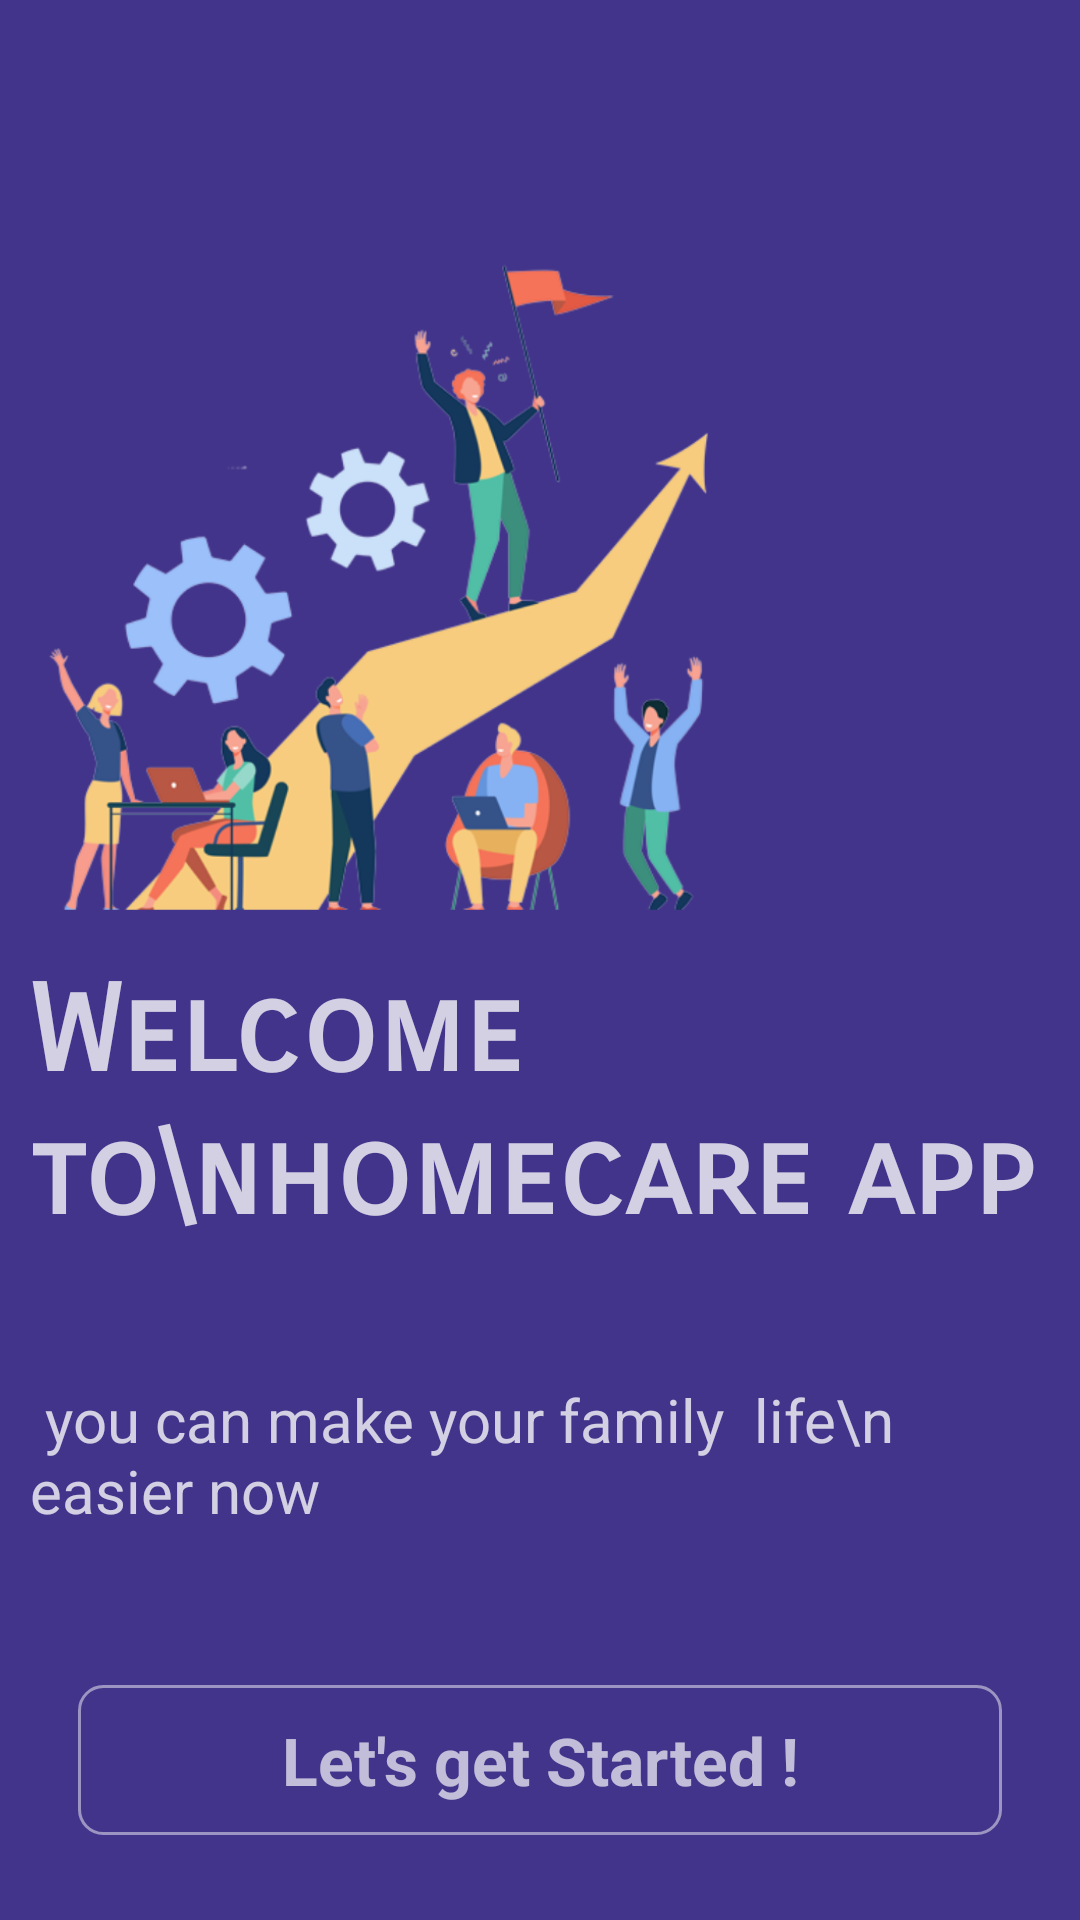

Here is an Android app screen rendered from its layout file. Give the layout XML and the strings, colors and styles it references.
<!-- AndroidManifest.xml: application theme Theme.MyApplication -->
<!-- res/layout/welcome_screen.xml -->
<?xml version="1.0" encoding="utf-8"?>
<androidx.constraintlayout.widget.ConstraintLayout xmlns:android="http://schemas.android.com/apk/res/android"
    xmlns:app="http://schemas.android.com/apk/res-auto"
    xmlns:tools="http://schemas.android.com/tools"
    android:layout_width="match_parent"
    android:layout_height="match_parent"
    tools:context=".WelcomeScreen"
    android:background="@color/bgBlue"
    android:padding="10dp">


    <ImageView
        android:id="@+id/logo_image"
        android:layout_width="0dp"
        android:layout_height="225dp"
        android:scaleType="fitStart"
        android:src="@drawable/firstsclogo"
        app:layout_constraintEnd_toEndOf="parent"
        app:layout_constraintHorizontal_bias="0.473"
        app:layout_constraintStart_toStartOf="parent"
        app:layout_constraintTop_toBottomOf="@id/logo_gl" />

    <androidx.constraintlayout.widget.Guideline
        android:id="@+id/logo_gl"
        android:layout_width="wrap_content"
        android:layout_height="wrap_content"
        android:orientation="horizontal"
        app:layout_constraintGuide_percent="0.11" />


    <TextView
        android:id="@+id/logo_txt"
        android:layout_width="0dp"
        android:layout_height="wrap_content"
        android:text="Welcome to\nhomecare app"
        android:textColor="@color/myCustomWhite"
        android:fontFamily="sans-serif-smallcaps"
        android:textStyle="bold"
        android:textSize="40sp"
        app:layout_constraintEnd_toEndOf="@+id/logo_image"
        app:layout_constraintStart_toStartOf="@+id/logo_image"
        app:layout_constraintTop_toBottomOf="@id/txt_gl" />


    <androidx.constraintlayout.widget.Guideline
        android:id="@+id/txt_gl"
        android:layout_width="wrap_content"
        android:layout_height="wrap_content"
        android:orientation="horizontal"
        app:layout_constraintGuide_percent="0.5" />


    <TextView
        android:layout_width="0dp"
        android:layout_height="wrap_content"
        android:layout_marginTop="44dp"
        android:text=" you can make your family  life\n easier now"
        android:textColor="@color/myCustomWhite"
        android:textSize="20sp"
        app:layout_constraintEnd_toEndOf="parent"
        app:layout_constraintHorizontal_bias="0.526"
        app:layout_constraintStart_toStartOf="parent"
        app:layout_constraintTop_toBottomOf="@id/logo_txt" />




    <androidx.constraintlayout.widget.ConstraintLayout
        android:layout_width="0dp"
        android:layout_height="50dp"
        app:layout_constraintStart_toStartOf="parent"
        app:layout_constraintEnd_toEndOf="parent"
        app:layout_constraintTop_toBottomOf="@id/butt_gl"
        android:layout_marginHorizontal="16dp"
        android:background="@drawable/bgmiddle_code"
        android:elevation="5dp"
        android:onClick="login_signup"
        >
        <TextView
            android:layout_width="wrap_content"
            android:layout_height="wrap_content"
            android:text="Let's get Started !"
            android:textSize="22sp"
            android:textStyle="bold"
            android:textColor="@color/btn_white"
            app:layout_constraintStart_toStartOf="parent"
            app:layout_constraintEnd_toEndOf="parent"
            app:layout_constraintTop_toTopOf="parent"
            app:layout_constraintBottom_toBottomOf="parent"/>

    </androidx.constraintlayout.widget.ConstraintLayout>




    <androidx.constraintlayout.widget.Guideline
        android:id="@+id/butt_gl"
        android:layout_width="wrap_content"
        android:layout_height="wrap_content"
        android:orientation="horizontal"
        app:layout_constraintGuide_percent="0.89" />


</androidx.constraintlayout.widget.ConstraintLayout>
<!-- resources referenced by this layout -->
<resources>
  <color name="bgBlue">#41348A</color>
  <color name="btn_white">#AEFFFFFF</color>
  <color name="myCustomWhite">#C4FFFFFF</color>
  <!-- drawable bgmiddle_code (drawable) -->
  <?xml version="1.0" encoding="utf-8"?>
  <shape xmlns:android="http://schemas.android.com/apk/res/android">
  
  
      <stroke
          android:width="1dp"
          android:color="@color/myCustomWhite2"/>
  
      <solid
          android:color="@color/transparent" />
  
      <corners
          android:bottomLeftRadius="8dp"
          android:topLeftRadius="8dp"
          android:topRightRadius="8dp"
          android:bottomRightRadius="8dp"/>
  
  </shape>
  <!-- drawable firstsclogo: png bitmap (drawable, 210422 bytes) -->
  <style name="Theme.MyApplication" parent="Theme.MaterialComponents.DayNight.NoActionBar">
          
          <item name="colorPrimary">@color/myCustomWhite2</item>
          <item name="colorPrimaryVariant">@color/bgBlue</item>
          <item name="colorOnPrimary">@color/myCustomWhite</item>
          
          <item name="colorSecondary">@color/teal_200</item>
          <item name="colorSecondaryVariant">@color/teal_700</item>
          <item name="colorOnSecondary">@color/myCustomWhite2</item>
          <item name="textInputOutlinedStyle">@color/white</item>
          
          <item name="android:statusBarColor" tools:targetApi="l">?attr/colorPrimaryVariant</item>
  
          <item name="android:windowAnimationStyle">@style/CustomActivityAnimation</item>
  
          
      </style>
  <color name="myCustomWhite2">#7AFFFFFF</color>
  <color name="transparent">#00000000</color>
  <color name="teal_200">#FF03DAC5</color>
  <color name="teal_700">#FF018786</color>
  <color name="white">#FFFFFFFF</color>
  <style name="CustomActivityAnimation" parent="@android:style/Animation.Activity">
          <item name="android:activityOpenEnterAnimation">@anim/slide_in_right</item>
          <item name="android:activityOpenExitAnimation">@anim/slide_out_left</item>
          <item name="android:activityCloseEnterAnimation">@anim/slide_in_left</item>
          <item name="android:activityCloseExitAnimation">@anim/slide_out_right</item>
      </style>
</resources>
